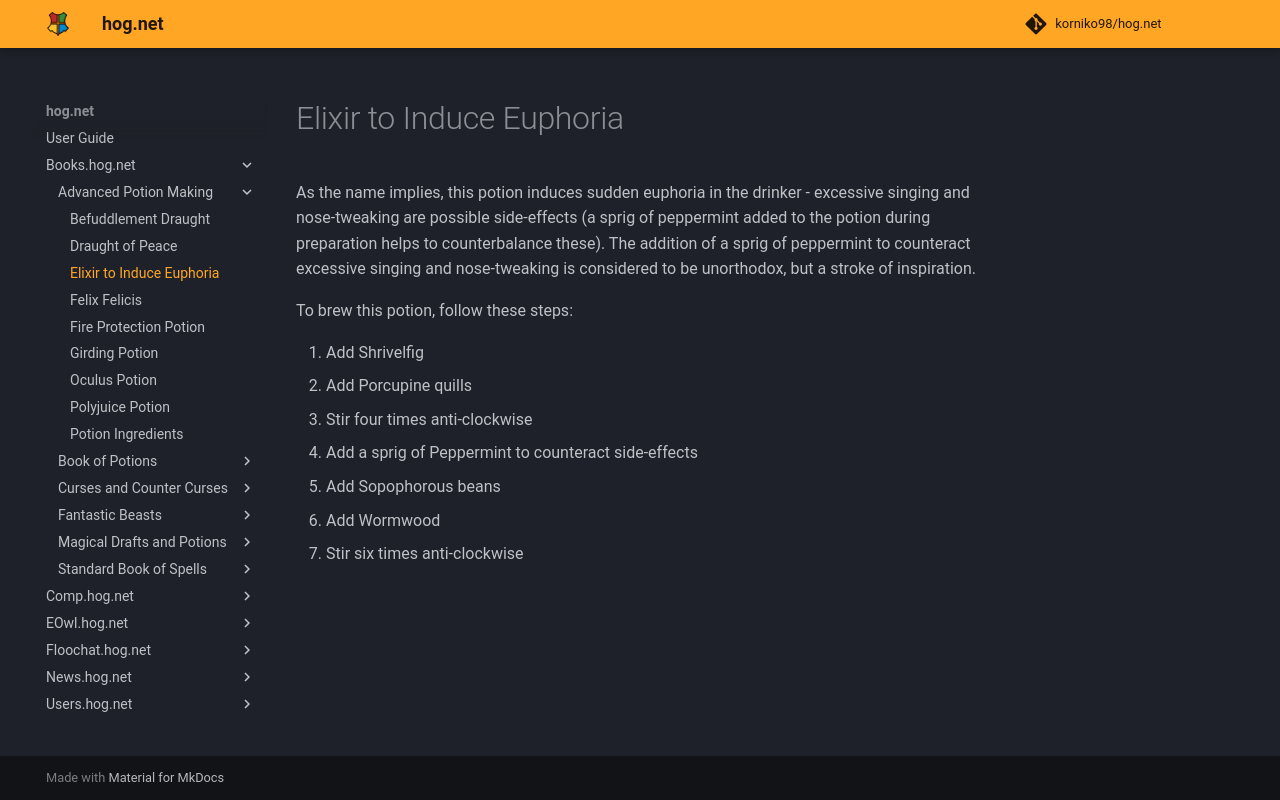

repository: korniko98/hog.net · page: Books.hog.net/Advanced_Potion_Making/Elixir_to_Induce_Euphoria/index.html · generator: mkdocs

# Elixir to Induce Euphoria  
As the name implies, this potion induces sudden euphoria in the drinker - excessive singing and nose-tweaking are possible side-effects (a sprig of peppermint added to the potion during preparation helps to counterbalance these). The addition of a sprig of peppermint to counteract excessive singing and nose-tweaking is considered to be unorthodox, but a stroke of inspiration.  
  
To brew this potion, follow these steps:  
  
  
1. Add Shrivelfig  
2. Add Porcupine quills  
3. Stir four times anti-clockwise  
4. Add a sprig of Peppermint to counteract side-effects  
5. Add Sopophorous beans  
6. Add Wormwood  
7. Stir six times anti-clockwise  
  
  

<meta name="robots" content="noindex, noarchive, nofollow">
